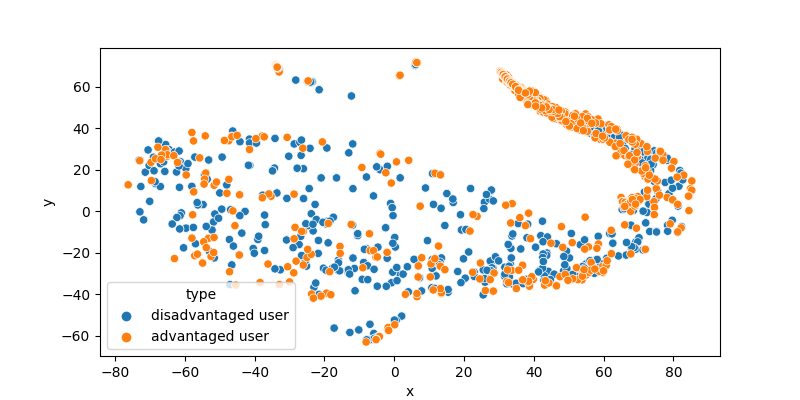

Source data for this figure (header and first rows):
, x, y, type
0, 60.78, 41.27, disadvantaged user
1, 69.15, 4.164, disadvantaged user
2, 68.18, 4.344, disadvantaged user
3, 71.7, 9.231, disadvantaged user
4, 78.24, 25.54, disadvantaged user
5, 53.91, 41.93, disadvantaged user
6, 78.72, 8.43, disadvantaged user
7, -40.42, -17.98, disadvantaged user
8, -33.12, 68.6, disadvantaged user
9, 68.83, 28.5, disadvantaged user
10, 44.91, 48.31, disadvantaged user
11, -32.67, -28.27, disadvantaged user
12, 42.12, 50.93, disadvantaged user
13, 49.98, 45.05, disadvantaged user
14, 53.91, 41.93, disadvantaged user
15, 11.52, -30.47, disadvantaged user
16, 6.921, -26.26, disadvantaged user
17, -41.78, 22.13, disadvantaged user
18, 46.96, 47.1, disadvantaged user
19, -46.88, 0.7144, disadvantaged user
20, 47.63, 46.24, disadvantaged user
21, -65.76, 19.14, disadvantaged user
22, 45.86, 47.24, disadvantaged user
23, -11.83, -22.58, disadvantaged user
24, 64.88, 36.02, disadvantaged user
25, -46.1, -16.81, disadvantaged user
26, 48.09, 44.96, disadvantaged user
27, -11.91, 32.41, disadvantaged user
28, 57.06, 43.51, disadvantaged user
29, 47.71, 45.22, disadvantaged user
30, 44.95, 48.24, disadvantaged user
31, 54.65, 44.22, disadvantaged user
32, 50.58, 43.72, disadvantaged user
33, 67.93, 27.32, disadvantaged user
34, 46.91, 48.09, disadvantaged user
35, -21.53, 58.52, disadvantaged user
36, 43.16, 50.37, disadvantaged user
37, 51.31, 42.69, disadvantaged user
38, 56.17, 42.89, disadvantaged user
39, -33.1, 68.44, disadvantaged user
40, 49.98, 45.05, disadvantaged user
41, 65.32, 0.8034, disadvantaged user
42, 54.94, -25.45, disadvantaged user
43, 69.16, 4.454, disadvantaged user
44, 53.99, 41.2, disadvantaged user
45, 53.99, 41.2, disadvantaged user
46, 74.84, 28.17, disadvantaged user
47, 58.37, 41.27, disadvantaged user
48, 54.47, 44.22, disadvantaged user
49, -2.475, -7.98, disadvantaged user
50, 44.14, -28.99, disadvantaged user
51, 52.92, 40.91, disadvantaged user
52, 46.01, 48.24, disadvantaged user
53, 56.12, 40.44, disadvantaged user
54, 68.71, 26.97, disadvantaged user
55, -34.18, 35.06, disadvantaged user
56, 22.91, -29.38, disadvantaged user
57, -71.83, -4.183, disadvantaged user
58, 40.4, 52.49, disadvantaged user
59, -28.67, 32.39, disadvantaged user
... 1,917 more rows
